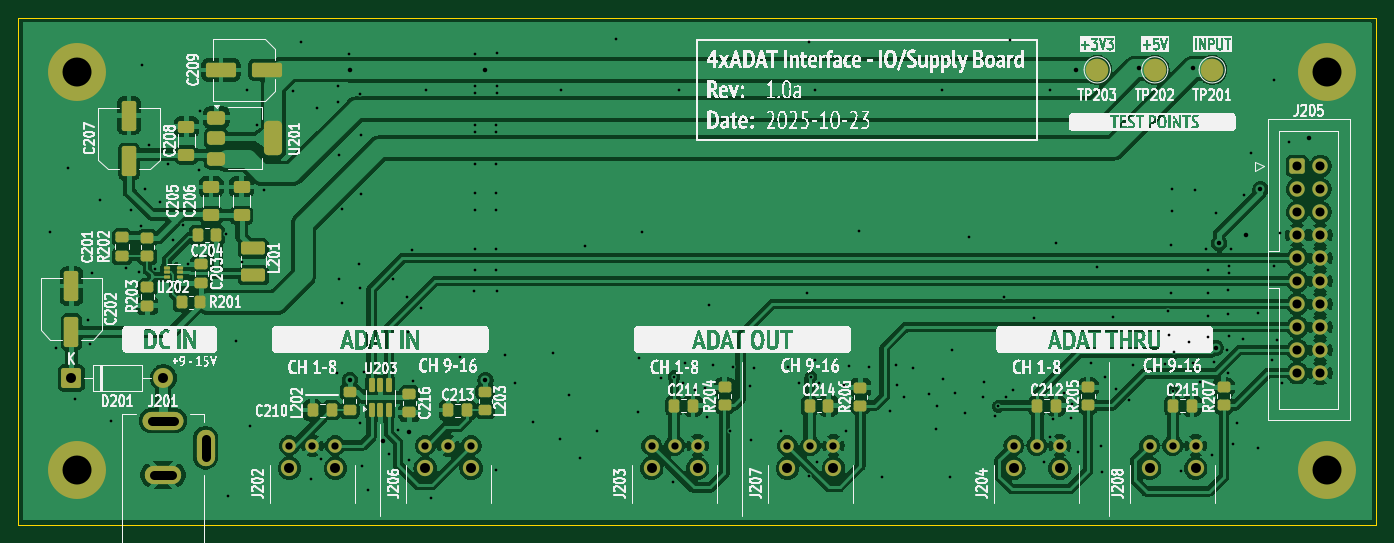
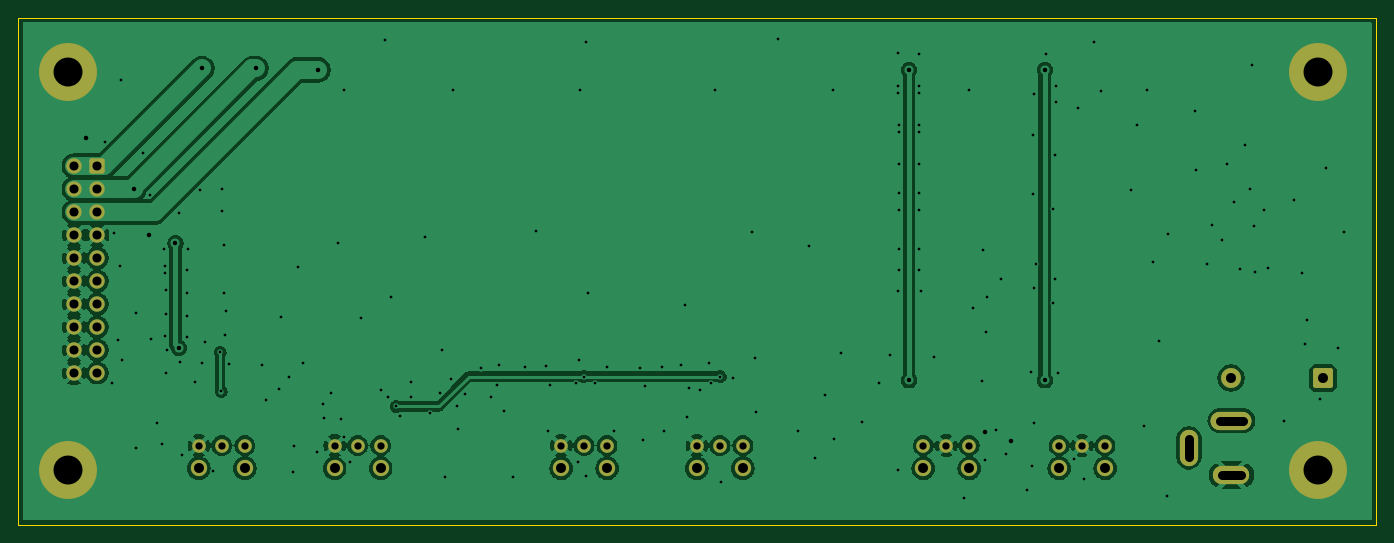
Circuit board: 11 layer files. Board 150.0 x 56.0 mm.
- bottom_copper: supply-board-B_Cu.gbl (121274 bytes)
- bottom_mask: supply-board-B_Mask.gbs (3268 bytes)
- paste: supply-board-B_Paste.gbp (491 bytes)
- bottom_silk: supply-board-B_Silkscreen.gbo (3278 bytes)
- outline: supply-board-Edge_Cuts.gm1 (651 bytes)
- top_copper: supply-board-F_Cu.gtl (218517 bytes)
- top_mask: supply-board-F_Mask.gts (6887 bytes)
- paste: supply-board-F_Paste.gtp (4546 bytes)
- top_silk: supply-board-F_Silkscreen.gto (267213 bytes)
- drill: supply-board-NPTH.drl (269 bytes)
- drill: supply-board-PTH.drl (5621 bytes)

=== bottom_copper: supply-board-B_Cu.gbl (121274 bytes, source omitted) ===
=== bottom_mask: supply-board-B_Mask.gbs (3268 bytes, source withheld) ===
=== paste: supply-board-B_Paste.gbp ===
G04 #@! TF.GenerationSoftware,KiCad,Pcbnew,9.0.5*
G04 #@! TF.CreationDate,2025-10-23T02:30:17+02:00*
G04 #@! TF.ProjectId,supply-board,73757070-6c79-42d6-926f-6172642e6b69,1.0a*
G04 #@! TF.SameCoordinates,Original*
G04 #@! TF.FileFunction,Paste,Bot*
G04 #@! TF.FilePolarity,Positive*
%FSLAX46Y46*%
G04 Gerber Fmt 4.6, Leading zero omitted, Abs format (unit mm)*
G04 Created by KiCad (PCBNEW 9.0.5) date 2025-10-23 02:30:17*
%MOMM*%
%LPD*%
G01*
G04 APERTURE LIST*
G04 APERTURE END LIST*
M02*

=== bottom_silk: supply-board-B_Silkscreen.gbo (3278 bytes, source withheld) ===
=== outline: supply-board-Edge_Cuts.gm1 ===
G04 #@! TF.GenerationSoftware,KiCad,Pcbnew,9.0.5*
G04 #@! TF.CreationDate,2025-10-23T02:30:18+02:00*
G04 #@! TF.ProjectId,supply-board,73757070-6c79-42d6-926f-6172642e6b69,1.0a*
G04 #@! TF.SameCoordinates,Original*
G04 #@! TF.FileFunction,Profile,NP*
%FSLAX46Y46*%
G04 Gerber Fmt 4.6, Leading zero omitted, Abs format (unit mm)*
G04 Created by KiCad (PCBNEW 9.0.5) date 2025-10-23 02:30:18*
%MOMM*%
%LPD*%
G01*
G04 APERTURE LIST*
G04 #@! TA.AperFunction,Profile*
%ADD10C,0.050000*%
G04 #@! TD*
G04 APERTURE END LIST*
D10*
X36690000Y-62516400D02*
X186690000Y-62516400D01*
X186690000Y-118516400D01*
X36690000Y-118516400D01*
X36690000Y-62516400D01*
M02*

=== top_copper: supply-board-F_Cu.gtl (218517 bytes, source omitted) ===
=== top_mask: supply-board-F_Mask.gts (6887 bytes, source omitted) ===
=== paste: supply-board-F_Paste.gtp (4546 bytes, source withheld) ===
=== top_silk: supply-board-F_Silkscreen.gto (267213 bytes, source omitted) ===
=== drill: supply-board-NPTH.drl ===
M48
; DRILL file {KiCad 9.0.5} date 2025-10-23T02:30:20+0200
; FORMAT={-:-/ absolute / metric / decimal}
; #@! TF.CreationDate,2025-10-23T02:30:20+02:00
; #@! TF.GenerationSoftware,Kicad,Pcbnew,9.0.5
; #@! TF.FileFunction,NonPlated,1,2,NPTH
FMAT,2
METRIC
%
G90
G05
M30

=== drill: supply-board-PTH.drl ===
M48
; DRILL file {KiCad 9.0.5} date 2025-10-23T02:30:20+0200
; FORMAT={-:-/ absolute / metric / decimal}
; #@! TF.CreationDate,2025-10-23T02:30:20+02:00
; #@! TF.GenerationSoftware,Kicad,Pcbnew,9.0.5
; #@! TF.FileFunction,Plated,1,2,PTH
FMAT,2
METRIC
; #@! TA.AperFunction,Plated,PTH,ViaDrill
T1C0.300
; #@! TA.AperFunction,Plated,PTH,ViaDrill
T2C0.500
; #@! TA.AperFunction,Plated,PTH,ComponentDrill
T3C0.800
; #@! TA.AperFunction,Plated,PTH,ComponentDrill
T4C1.000
; #@! TA.AperFunction,Plated,PTH,ComponentDrill
T5C1.100
; #@! TA.AperFunction,Plated,PTH,ComponentDrill
T6C3.200
%
G90
G05
T1
X40.249Y-86.201
X40.91Y-98.952
X42.23Y-79.14
X42.942Y-104.641
X44.364Y-95.904
X44.618Y-98.545
X44.872Y-90.671
X45.786Y-82.645
X46.904Y-107.08
X48.631Y-90.112
X49.139Y-83.712
X50.054Y-90.62
X50.257Y-85.49
X50.409Y-67.76
X50.663Y-81.426
X51.171Y-76.549
X51.781Y-90.214
X52.39Y-82.899
X53.203Y-78.682
X53.757Y-87.028
X54.88Y-85.439
X55.413Y-89.718
X56.658Y-79.343
X56.759Y-72.84
X59.706Y-86.404
X59.858Y-115.309
X60.722Y-98.24
X61.382Y-89.503
X62.012Y-70.518
X62.347Y-107.588
X63.109Y-74.415
X63.82Y-81.527
X67.092Y-70.645
X67.884Y-65.17
X68.997Y-113.444
X69.69Y-72.516
X70.14Y-111.285
X71.898Y-101.695
X72.05Y-70.046
X72.05Y-71.824
X72.177Y-77.666
X72.177Y-91.382
X72.431Y-83.635
X72.431Y-94.049
X73.218Y-66.541
X74.336Y-89.731
X74.458Y-107.221
X74.463Y-70.935
X74.463Y-92.398
X74.59Y-75.507
X74.59Y-81.984
X74.712Y-112.047
X74.844Y-101.644
X75.301Y-114.7
X77.633Y-110.65
X78.141Y-91.346
X78.69Y-108.016
X79.665Y-93.378
X79.772Y-97.174
X79.919Y-111.412
X80.173Y-88.171
X80.3Y-102.649
X81.189Y-94.521
X81.69Y-70.516
X82.261Y-115.563
X85.512Y-99.968
X87.031Y-92.743
X87.158Y-88.044
X87.158Y-90.33
X87.163Y-66.49
X87.163Y-70.046
X87.163Y-70.808
X87.163Y-74.364
X87.163Y-75.126
X87.163Y-78.682
X87.163Y-81.857
X87.163Y-83.762
X89.444Y-88.044
X89.444Y-90.33
X89.449Y-74.364
X89.449Y-75.126
X89.449Y-78.682
X89.449Y-81.857
X89.449Y-83.762
X89.525Y-112.414
X89.571Y-92.743
X89.576Y-66.363
X89.576Y-70.046
X89.576Y-70.808
X90.46Y-99.728
X91.603Y-102.903
X93.538Y-107.13
X95.774Y-99.561
X96.556Y-108.999
X96.69Y-70.516
X97.572Y-104.173
X98.715Y-111.158
X99.33Y-87.674
X100.62Y-108.11
X102.733Y-64.916
X105.192Y-106.078
X105.273Y-100.12
X105.629Y-86.201
X107.732Y-102.268
X109.032Y-113.785
X109.129Y-102.141
X109.69Y-70.516
X110.145Y-102.903
X110.399Y-100.617
X111.415Y-103.665
X112.558Y-103.411
X112.812Y-106.586
X113.046Y-94.227
X113.447Y-100.871
X115.352Y-108.11
X115.606Y-101.125
X117.511Y-103.157
X117.668Y-109.162
X117.973Y-101.238
X120.94Y-108.11
X121.702Y-101.125
X122.972Y-102.903
X123.815Y-92.957
X124.018Y-65.17
X124.018Y-113.125
X124.242Y-102.141
X124.69Y-70.516
X124.75Y-100.363
X124.877Y-111.539
X125.131Y-102.903
X127.925Y-103.03
X128.179Y-108.11
X128.433Y-100.998
X129.556Y-86.048
X130.719Y-101.125
X132.045Y-113.277
X133.005Y-105.951
X133.64Y-100.871
X133.767Y-103.03
X134.483Y-104.387
X135.545Y-101.252
X137.323Y-104.046
X138.09Y-107.943
X138.212Y-105.443
X138.69Y-70.516
X138.847Y-102.395
X139.563Y-113.226
X139.868Y-99.206
X140.117Y-103.919
X141.26Y-106.205
X141.748Y-86.709
X143.292Y-104.427
X143.322Y-102.762
X144.562Y-106.459
X144.943Y-105.443
X145.558Y-93.313
X145.832Y-104.427
X146.218Y-64.966
X146.594Y-103.665
X148.88Y-95.664
X150.023Y-111.539
X150.658Y-108.872
X150.69Y-70.516
X151.039Y-106.84
X151.349Y-87.42
X152.182Y-103.919
X152.944Y-106.713
X153.071Y-105.189
X153.706Y-110.523
X155.23Y-100.617
X155.819Y-90.011
X156.246Y-109.761
X156.378Y-112.718
X156.754Y-102.141
X157.643Y-95.537
X157.897Y-103.538
X159.324Y-104.692
X159.802Y-100.871
X163.358Y-100.744
X163.693Y-94.888
X163.795Y-97.58
X163.993Y-87.663
X163.993Y-92.87
X164.125Y-81.476
X164.125Y-83.889
X164.247Y-103.792
X164.374Y-99.474
X165.136Y-112.555
X166.025Y-98.331
X166.406Y-100.617
X166.66Y-81.567
X167.168Y-102.776
X167.93Y-88.044
X168.057Y-90.33
X168.057Y-92.87
X168.057Y-95.41
X168.057Y-97.823
X168.565Y-110.777
X168.819Y-100.49
X168.946Y-84.107
X170.216Y-99.22
X170.343Y-92.616
X170.343Y-95.283
X170.343Y-101.76
X170.47Y-89.949
X170.47Y-90.711
X170.47Y-97.696
X170.597Y-88.044
X170.851Y-109.634
X171.359Y-107.221
X171.994Y-97.95
X172.121Y-82.075
X172.883Y-77.503
X173.645Y-95.156
X173.65Y-110.026
X175.169Y-100.363
X175.377Y-69.437
X175.423Y-89.949
X175.677Y-98.077
X176.058Y-86.266
X176.312Y-102.903
X177.074Y-76.233
T2
X73.32Y-68.268
X73.32Y-102.558
X76.998Y-109.253
X79.919Y-108.237
X88.306Y-68.268
X88.306Y-102.558
X153.579Y-68.268
X160.437Y-68.105
X166.406Y-68.105
X168.946Y-98.966
X169.327Y-87.409
X172.248Y-86.52
X173.899Y-81.44
X179.233Y-75.852
T3
X66.658Y-109.756
X69.198Y-109.756
X71.738Y-109.756
X81.658Y-109.756
X84.198Y-109.756
X86.738Y-109.756
X106.658Y-109.756
X109.198Y-109.756
X111.738Y-109.756
X121.658Y-109.756
X124.198Y-109.756
X126.738Y-109.756
X146.658Y-109.756
X149.198Y-109.756
X151.738Y-109.756
X161.658Y-109.756
X164.198Y-109.756
X166.738Y-109.756
T4
X177.963Y-78.9
X177.963Y-81.44
X177.963Y-83.98
X177.963Y-86.52
X177.963Y-89.06
X177.963Y-91.6
X177.963Y-94.14
X177.963Y-96.68
X177.963Y-99.22
X177.963Y-101.76
X180.503Y-78.9
X180.503Y-81.44
X180.503Y-83.98
X180.503Y-86.52
X180.503Y-89.06
X180.503Y-91.6
X180.503Y-94.14
X180.503Y-96.68
X180.503Y-99.22
X180.503Y-101.76
T5
X42.586Y-102.304
X52.746Y-102.304
X66.658Y-112.276
X71.738Y-112.276
X81.658Y-112.276
X86.738Y-112.276
X106.658Y-112.276
X111.738Y-112.276
X121.658Y-112.276
X126.738Y-112.276
X146.658Y-112.276
X151.738Y-112.276
X161.658Y-112.276
X166.738Y-112.276
T6
X43.198Y-68.516
X43.198Y-112.516
X181.198Y-68.516
X181.198Y-112.516
T4
X53.948Y-107.016G85X51.448Y-107.016
G05
X53.698Y-113.016G85X51.698Y-113.016
G05
X57.398Y-111.016G85X57.398Y-109.016
G05
M30

